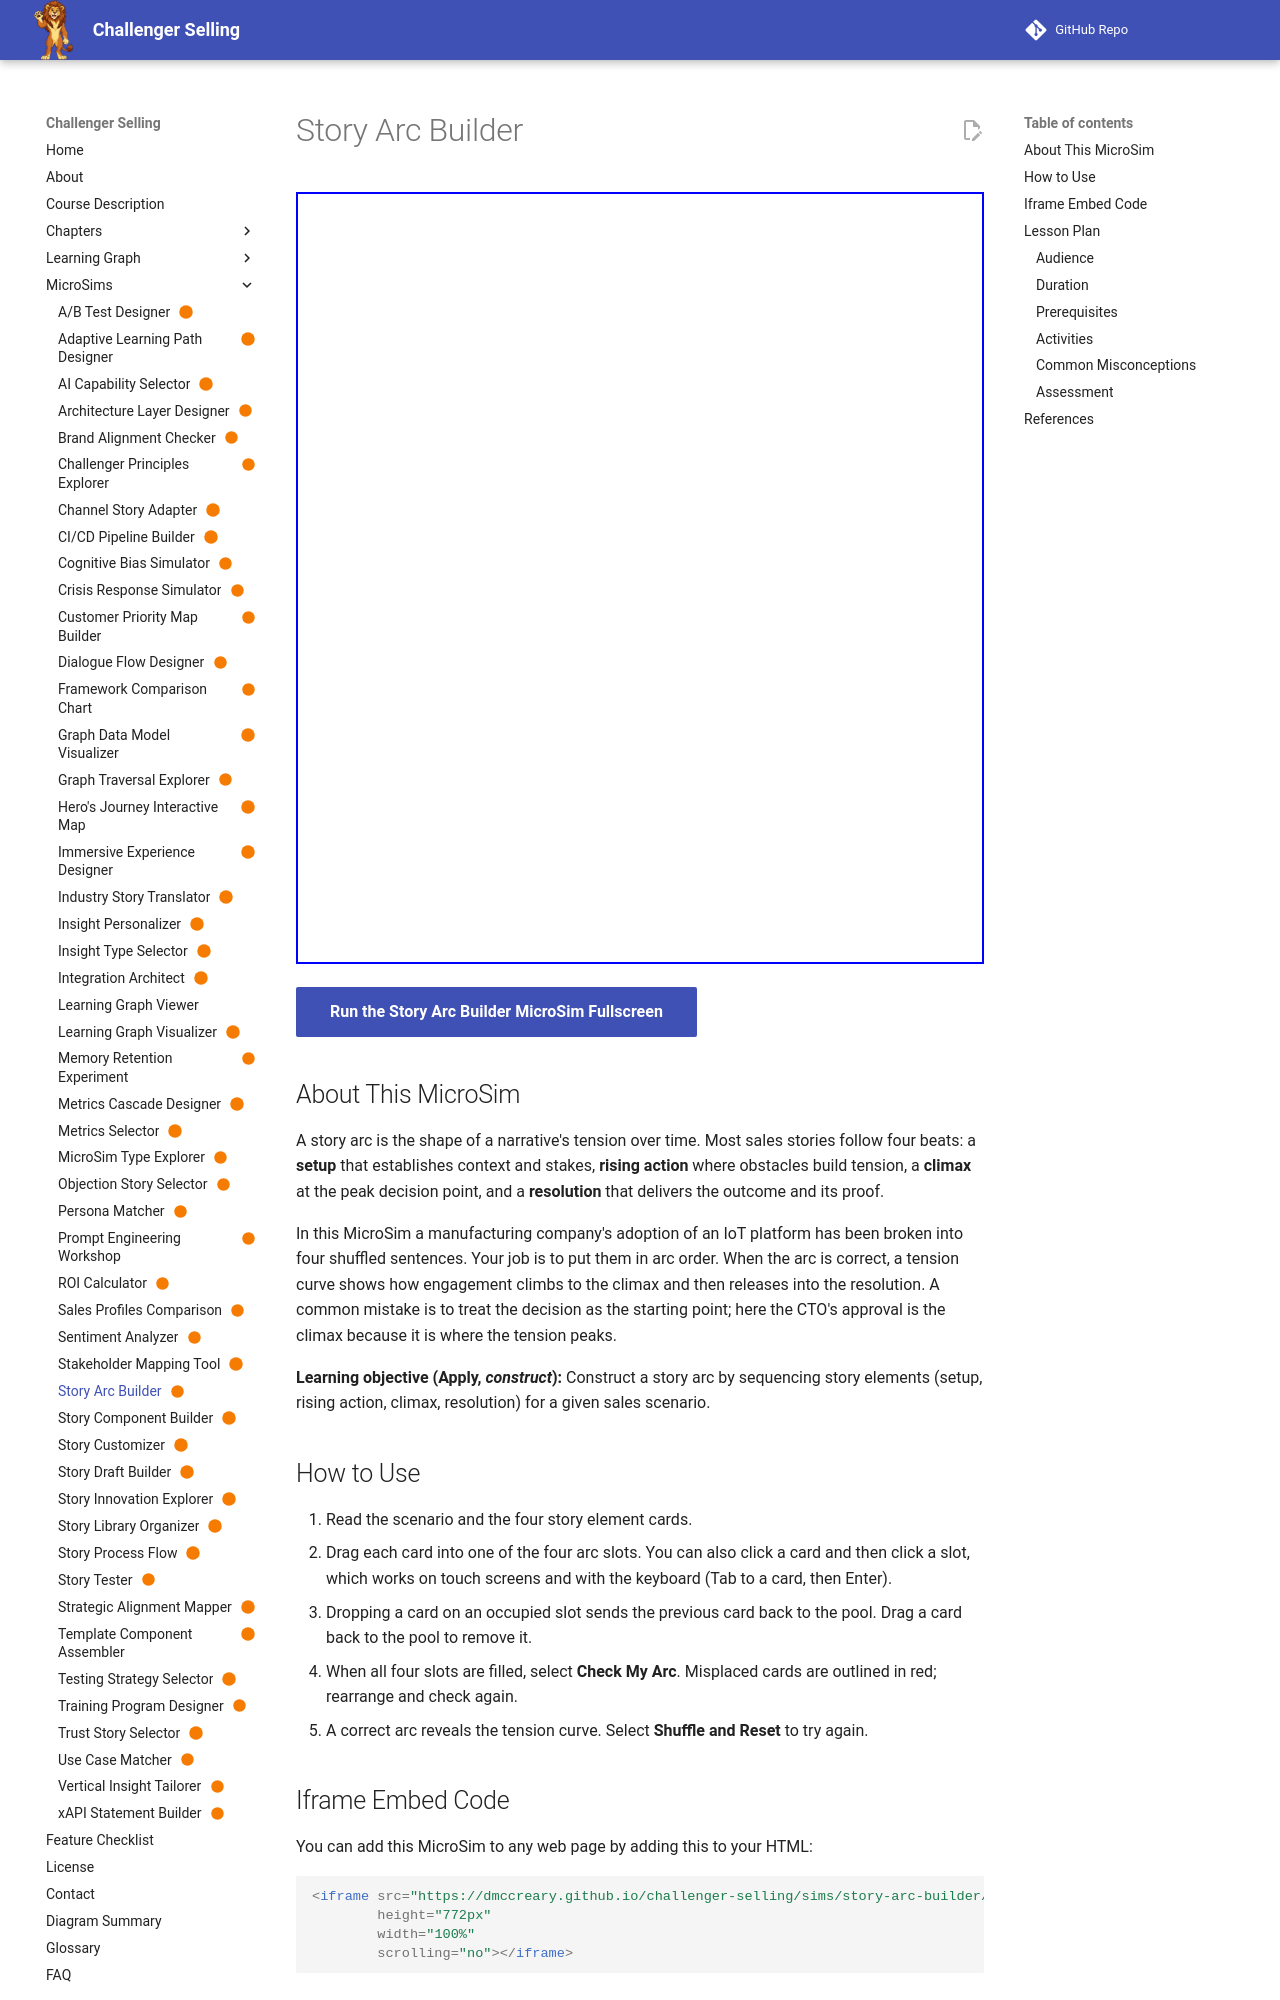

repository: dmccreary/challenger-selling · page: sims/story-arc-builder/index.html · generator: mkdocs

---
title: "Story Arc Builder"
description: "Drag-and-drop builder in which learners sequence four elements of an IoT customer story into Setup, Rising Action, Climax and Resolution, then see the resulting tension curve."
image: /sims/story-arc-builder/story-arc-builder.png
og:image: /sims/story-arc-builder/story-arc-builder.png
twitter:image: /sims/story-arc-builder/story-arc-builder.png
social:
   cards: false
status: built
---

# Story Arc Builder

<iframe src="main.html" height="772px" width="100%" scrolling="no"></iframe>

[Run the Story Arc Builder MicroSim Fullscreen](./main.html){ .md-button .md-button--primary }

## About This MicroSim

A story arc is the shape of a narrative's tension over time. Most sales stories follow four beats: a **setup** that establishes context and stakes, **rising action** where obstacles build tension, a **climax** at the peak decision point, and a **resolution** that delivers the outcome and its proof.

In this MicroSim a manufacturing company's adoption of an IoT platform has been broken into four shuffled sentences. Your job is to put them in arc order. When the arc is correct, a tension curve shows how engagement climbs to the climax and then releases into the resolution. A common mistake is to treat the decision as the starting point; here the CTO's approval is the climax because it is where the tension peaks.

**Learning objective (Apply, *construct*):** Construct a story arc by sequencing story elements (setup, rising action, climax, resolution) for a given sales scenario.

## How to Use

1. Read the scenario and the four story element cards.
2. Drag each card into one of the four arc slots. You can also click a card and then click a slot, which works on touch screens and with the keyboard (Tab to a card, then Enter).
3. Dropping a card on an occupied slot sends the previous card back to the pool. Drag a card back to the pool to remove it.
4. When all four slots are filled, select **Check My Arc**. Misplaced cards are outlined in red; rearrange and check again.
5. A correct arc reveals the tension curve. Select **Shuffle and Reset** to try again.
